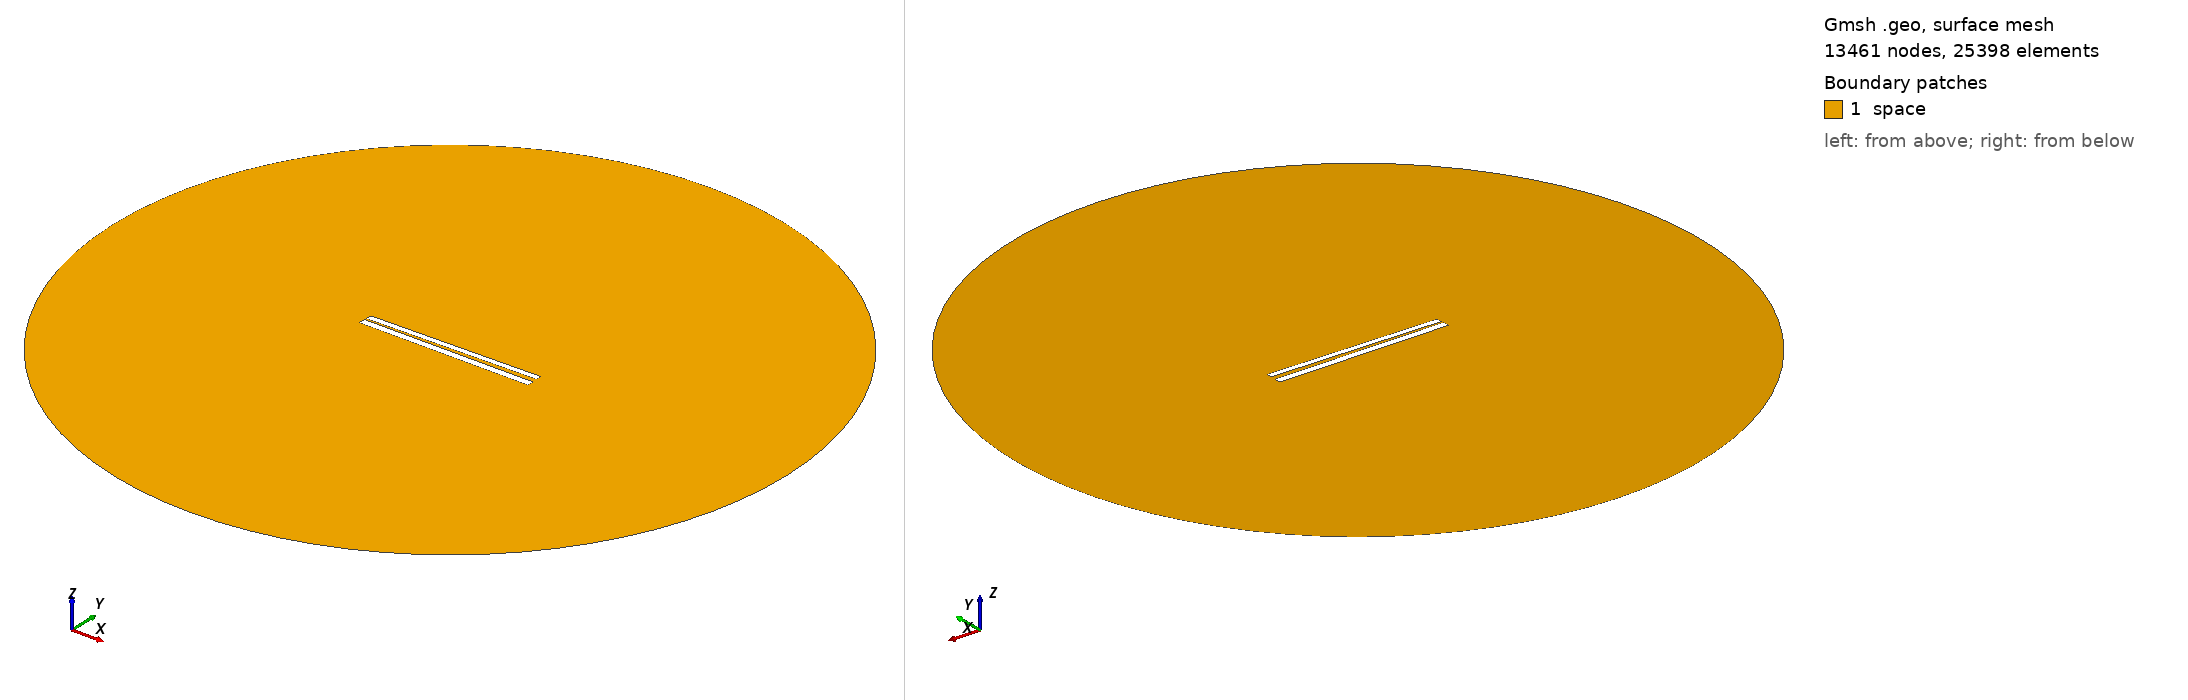

Gmsh geometry script, surface-meshed: 13461 nodes, 25398 surface elements. Boundary patches (legend numbers): 1 space. Left view from above one corner, right view from below the opposite corner. Legend entries are the model's physical surfaces. The drawing asked Gmsh for element sizes between 1% and 20% of the model's largest extent; the script's own settings can give other sizes.

=== 331.geo (drawn) ===
// Set the geometry kernel
SetFactory("OpenCASCADE");

//---------------------------------------
// Rectangles
//---------------------------------------

// Rectangle 1 (top)
Point(1) = {-49.733333333333334, 1.1833333333333333, 0, 1.0};
Point(2) = {49.733333333333334, 1.1833333333333333, 0, 1.0};
Point(3) = {49.733333333333334, 4.65, 0, 1.0};
Point(4) = {-49.733333333333334, 4.65, 0, 1.0};

Line(1) = {1, 2};
Line(2) = {2, 3};
Line(3) = {3, 4};
Line(4) = {4, 1};

Line Loop(1) = {1, 2, 3, 4};
Plane Surface(1) = {1};

Rotate { {0, 0, 1}, {0,  0.9166666666666666,  0}, 0.017 } {
  Surface{1};
}

// Rectangle 2 (bottom)
Point(5) = {-50,-0.9166666666666666, 0, 1.0};
Point(6) = { 50,-0.9166666666666666, 0, 1.0};
Point(7) = { 50,-4.916666666666667, 0, 1.0};
Point(8) = {-50,-4.916666666666667, 0, 1.0};

Line(5) = {5, 6};
Line(6) = {6, 7};
Line(7) = {7, 8};
Line(8) = {8, 5};

Line Loop(2) = {5, 6, 7, 8};
Plane Surface(2) = {2}; 


//---------------------------------------
// Circle
//---------------------------------------

// Define points
Point(9) = {0, 0, 0};        // Center
Point(10) = {200, 0, 0};     // Start point
Point(11) = {0, 200, 0};     // 90 degrees
Point(12) = {-200, 0, 0};    // 180 degrees
Point(13) = {0, -200, 0};    // 270 degrees

// Define circle arcs (each needs start, center, end)
Circle(9) = {10, 9, 11};
Circle(10) = {11, 9, 12};
Circle(11) = {12, 9, 13};
Circle(12) = {13, 9, 10};

// Define curve loop and surface if needed
Curve Loop(3) = {9, 10, 11, 12};
Surface(3) = {3};

// Subtract Rectangles from Circle
BooleanDifference{ Surface{3}; Delete; }{ Surface{1}; Surface{2}; Delete; }

//---------------------------------------
// Transfinite Lines and Surface
//---------------------------------------
r = 7;
Transfinite Line {1, 3} = 50*r Using Progression 1;
Transfinite Line {2, 4} = 2*r Using Progression 1;
Transfinite Line {5, 7} = 50*r Using Progression 1;
Transfinite Line {6, 8} = 2*r Using Progression 1;
Transfinite Line {9, 10, 11, 12} = 20 Using Progression 1;

//---------------------------------------
// Define Physical Groups
//---------------------------------------                

//--- Physical Curves
// Physical groups for boundaries
Physical Line("force_segment", 10) = {1};
Physical Line("upper_plate", 11) = {2, 3, 4};
Physical Line("lower_plate", 12) = {5, 6, 7, 8};
Physical Line("boundary", 20) = {9, 10, 11, 12};

//--- Physical Surfaces
Physical Surface("space", 30) = {3};

//---------------------------------------
// 6. Generate the Mesh
//---------------------------------------
Mesh 2;  // 2D mesh generation
